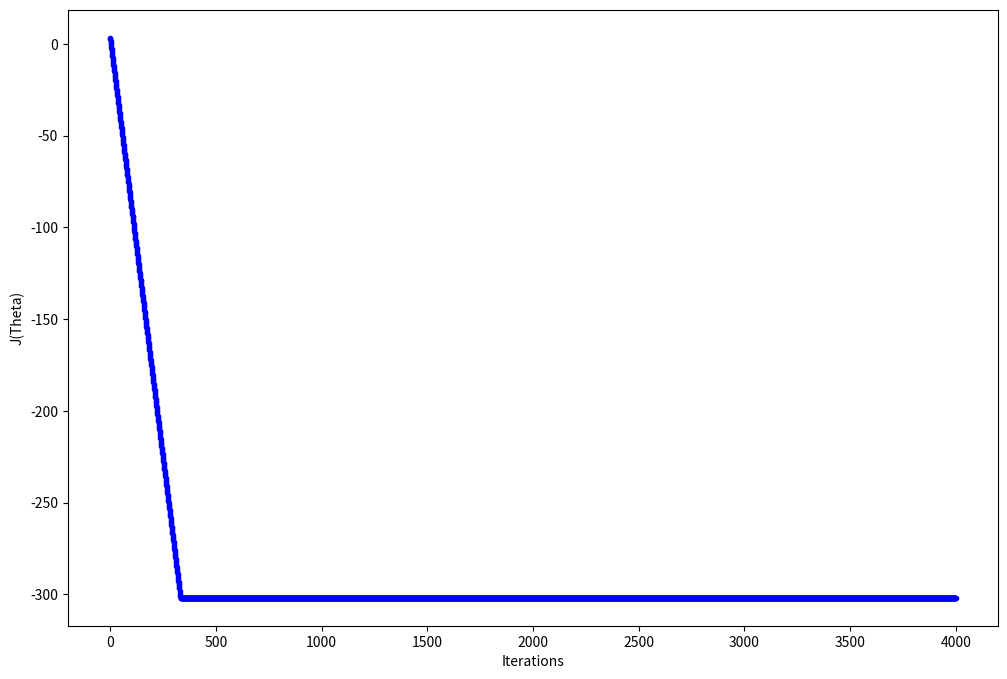
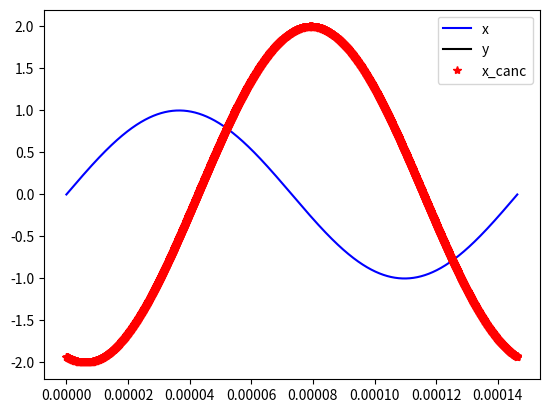

Python code for these plots, in order:
import numpy as np
import matplotlib.pyplot as plt


def cal_cost(theta, X, y):
    m = len(y)
    y_prediction = X.dot(theta)
    A = y_prediction - y
    cost = 1.0 / (2 * m) * np.dot(np.conj(A).T, A)[0][0]
    return cost


def gradient_descent(X, y, theta, learning_rate=0.01, iterations=100):
    m = len(y)
    cost_history = np.zeros(iterations)
    theta_history = np.zeros((iterations, len(theta)))
    for it in range(iterations):
        print(theta)
        prediction = np.dot((X), theta)
        error = prediction - y
        theta = theta - (1.0 / m) * learning_rate * np.dot(np.conj(X.T),error ) # change to CPP

        theta_history[it, :] = theta.T
        cost_history[it] = cal_cost(theta, X, y)
    return  theta, cost_history, theta_history


def main():
    #############
    # Parameters
    #############
    j = 1j
    fs = 28e6  # Sampling freq
    N = 4096+1  # This also limit the bandwidth. And this is determined by fpga LUT size.
    tc = N/fs  # T=N/fs#Chirp Duration
    t = np.linspace(0, tc, N)
    f0 = -14e6  # Start Freq
    f1 = 14e6  # fs/2=1/2*N/T#End freq
    K = (f1 - f0) / tc # chirp rate = BW/Druation
    #############
    # Waveform
    #############
    x0 = 1.0 * np.sin(2 * np.pi * fs / N * t)
    xq0 = 1.0 * np.sin(2 * np.pi * fs / N * t - np.pi / 2)
    #x0 = 1*np.sin(2 * np.pi * (f0 * t + K / 2 * np.power(t, 2)))  # use this for chirp generation
    #xq0 = 1*np.sin(2 * np.pi * (f0 * t + K / 2 * np.power(t, 2)))  # use this for chirp generation
    x = x0 + j*xq0

    Amp = 2
    phi_init1 = -105.0/180.0*np.pi
    phi_init2 = -105.0/180.0*np.pi
    dc_offset = 0

    y0 = Amp * np.sin(2 * np.pi * fs / N * t + phi_init1) + dc_offset # + numpy.sin(4*numpy.pi*fs/N*t)# just use LO to generate a LO. The
    yq0 = Amp * np.sin(2 * np.pi * fs / N * t - np.pi / 2 + phi_init2) + dc_offset  # + numpy.sin(4*numpy.pi*fs/N*t-numpy.pi/2)
    #y0 = Amp*np.sin(phi_init1 + 2 * np.pi * (f0 * t + K / 2 * np.power(t, 2))) + dc_offset # use this for chirp generation
    #yq0 = Amp*np.sin(phi_init2 + 2 * np.pi * (f0 * t + K / 2 * np.power(t, 2))) + dc_offset # use this for chirp generation
    y = y0 + j * yq0
    y_cx_delay = np.concatenate((y[N-200:], y[:N - 200]),axis=0)
    y = y#y_cx_delay
    #################
    # Gradient Decent
    #################
    np.random.seed(100)
    theta = np.random.randn(1,1) # cannot use zeros for theta initial value, wont converge.
    lr = 0.1
    n_iter = 4000

    X = x[np.newaxis].T
    Y = y[np.newaxis].T
    theta, cost_history, theta_history = gradient_descent(X, Y, theta, lr, n_iter)
    print(theta)
    x_canc = X.dot(theta)
    ############
    # Plot
    ############

    fig,ax = plt.subplots(figsize=(12,8))
    ax.set_ylabel('J(Theta)')
    ax.set_xlabel('Iterations')
    ax.plot(range(n_iter),10*np.log10(cost_history),'b.')

    plt.figure()
    plt.plot(t,x,'b-',t,y,'k-',t,x_canc,'r*')
    plt.legend(['x','y','x_canc'])
    plt.show()


if __name__ == "__main__":
    main()
